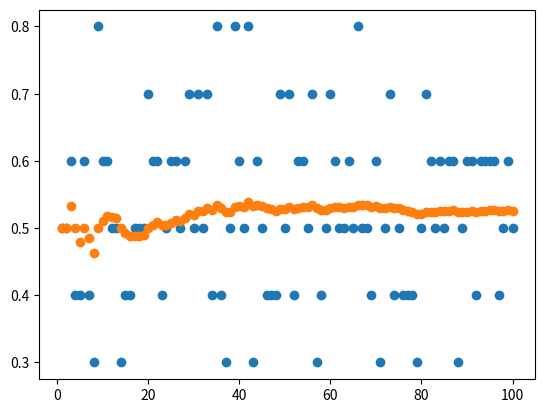
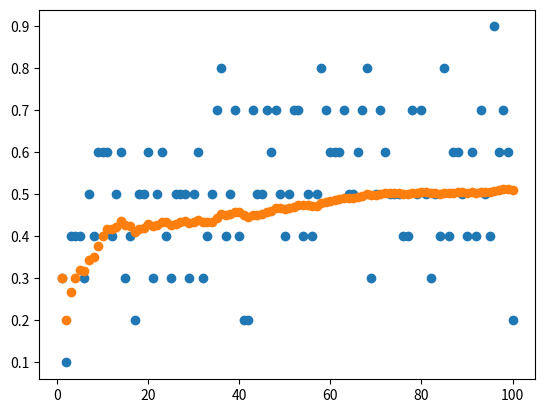

The script that saved these images, in order:
%%capture
# Tjek om vi kører i Google Colab
try:
    import google.colab
    IN_COLAB = True
except:
    IN_COLAB = False

if IN_COLAB:
    # 1. Clone hele dit repository for at få adgang til datafiler og billeder
    !git clone https://github.com/mpsteenstrup/simuleringerOgFordeliger.git
    %cd simuleringerOgFordeliger
    
    # 2. Installer nødvendige pakker fra din requirements.txt
    # (Hvis du har en requirements.txt i dit repo)
    !pip install -r requirements.txt

import matplotlib.pyplot as plt
import random
import numpy as np

X = []
Xmean = []

def bin(n, p):
    x = 0
    for i in range(0, n):
        r = random.random()
        if r <= p:
            x = x + 1
    return x / n

# her genereres 100 realiseringer af en variable X antalsparameter n,
# og sandsynlighedsparameteren, p, bin(n,p)
for k in range(0, 100):
    X.append(bin(10, 0.5))

# Beregninger
for j in range(1, len(X) + 1):
    Xmean.append(sum(X[0:j]) / j)

# Plotting
plt.plot(range(1, len(X) + 1), X, 'o')
plt.plot(range(1, len(Xmean) + 1), Xmean, 'o')
plt.show()

# Output
print(X)
print(Xmean)

X = []
Xmean = []
p = 0.5

def bin_dependent(n, p):
    x = 0
    for i in range(0, n):
        r = random.random()
        if r <= p:
            x = x + 1
            p += 0.0001
        else:
            p -= 0.0001
    return x / n, p

# her genereres 100 realiseringer af en variable X med afhængighed
for k in range(0, 100):
    result, p = bin_dependent(10, p)
    X.append(result)

# Beregninger
for j in range(1, len(X) + 1):
    Xmean.append(sum(X[0:j]) / j)

# Plotting
plt.plot(range(1, len(X) + 1), X, 'o')
plt.plot(range(1, len(Xmean) + 1), Xmean, 'o')
plt.show()

# Output
print(X)
print(Xmean)
